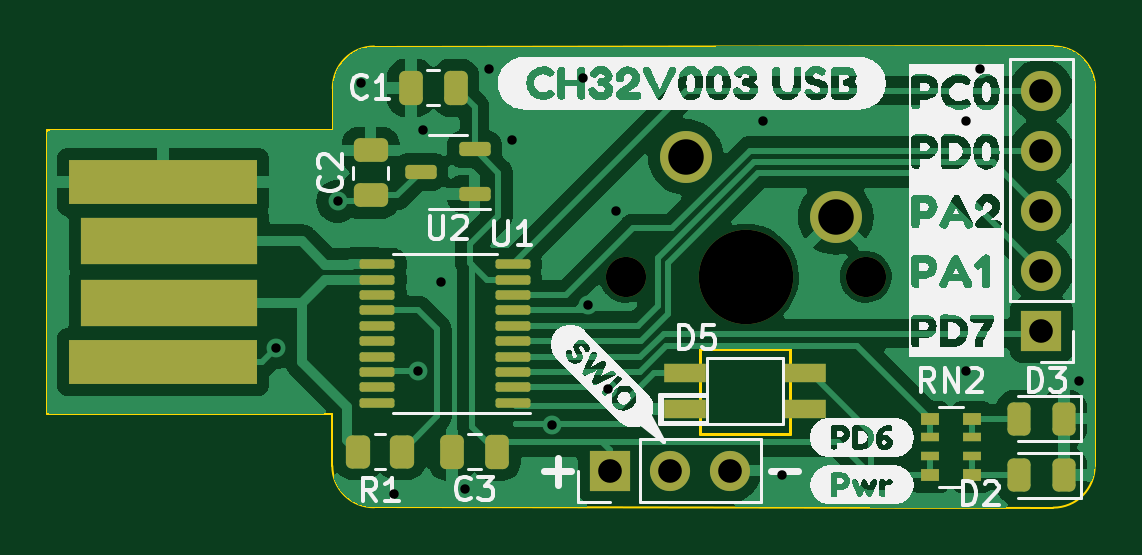
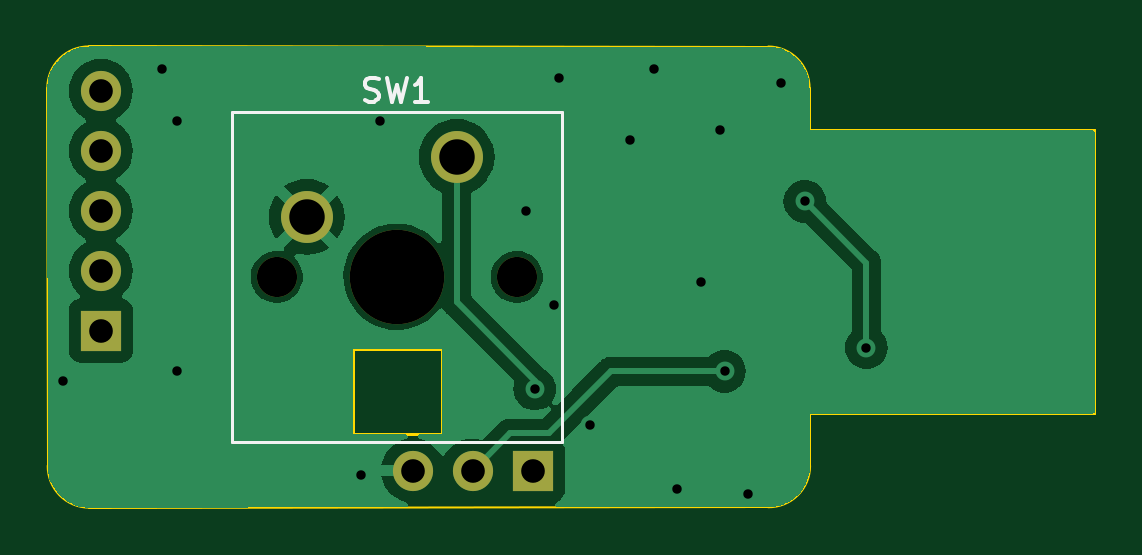
Circuit board: 10 layer files. Board 44.4 x 19.5 mm.
- bottom_copper: Keeb-B_Cu.gbr (33132 bytes)
- bottom_mask: Keeb-B_Mask.gbr (977 bytes)
- paste: Keeb-B_Paste.gbr (447 bytes)
- bottom_silk: Keeb-B_Silkscreen.gbr (2114 bytes)
- outline: Keeb-Edge_Cuts.gbr (1453 bytes)
- top_copper: Keeb-F_Cu.gbr (64780 bytes)
- top_mask: Keeb-F_Mask.gbr (3935 bytes)
- paste: Keeb-F_Paste.gbr (3222 bytes)
- top_silk: Keeb-F_Silkscreen.gbr (65109 bytes)
- drill: Keeb.drl (1114 bytes)

=== bottom_copper: Keeb-B_Cu.gbr (33132 bytes, source omitted) ===
=== bottom_mask: Keeb-B_Mask.gbr ===
%TF.GenerationSoftware,KiCad,Pcbnew,7.0.8*%
%TF.CreationDate,2024-02-06T14:03:30-06:00*%
%TF.ProjectId,Keeb,4b656562-2e6b-4696-9361-645f70636258,rev?*%
%TF.SameCoordinates,Original*%
%TF.FileFunction,Soldermask,Bot*%
%TF.FilePolarity,Negative*%
%FSLAX46Y46*%
G04 Gerber Fmt 4.6, Leading zero omitted, Abs format (unit mm)*
G04 Created by KiCad (PCBNEW 7.0.8) date 2024-02-06 14:03:30*
%MOMM*%
%LPD*%
G01*
G04 APERTURE LIST*
%ADD10R,1.700000X1.700000*%
%ADD11O,1.700000X1.700000*%
%ADD12C,2.200000*%
%ADD13C,1.700000*%
%ADD14C,4.000000*%
G04 APERTURE END LIST*
D10*
%TO.C,J3*%
X156720000Y-82200000D03*
D11*
X159260000Y-82200000D03*
X161800000Y-82200000D03*
%TD*%
D12*
%TO.C,SW1*%
X166290000Y-71460000D03*
X159940000Y-68920000D03*
D13*
X157400000Y-74000000D03*
X167560000Y-74000000D03*
D14*
X162480000Y-74000000D03*
%TD*%
D11*
%TO.C,J2*%
X175000000Y-66120000D03*
X175000000Y-68660000D03*
X175000000Y-71200000D03*
X175000000Y-73740000D03*
D10*
X175000000Y-76280000D03*
%TD*%
M02*

=== paste: Keeb-B_Paste.gbr ===
%TF.GenerationSoftware,KiCad,Pcbnew,7.0.8*%
%TF.CreationDate,2024-02-06T14:03:30-06:00*%
%TF.ProjectId,Keeb,4b656562-2e6b-4696-9361-645f70636258,rev?*%
%TF.SameCoordinates,Original*%
%TF.FileFunction,Paste,Bot*%
%TF.FilePolarity,Positive*%
%FSLAX46Y46*%
G04 Gerber Fmt 4.6, Leading zero omitted, Abs format (unit mm)*
G04 Created by KiCad (PCBNEW 7.0.8) date 2024-02-06 14:03:30*
%MOMM*%
%LPD*%
G01*
G04 APERTURE LIST*
G04 APERTURE END LIST*
M02*

=== bottom_silk: Keeb-B_Silkscreen.gbr ===
%TF.GenerationSoftware,KiCad,Pcbnew,7.0.8*%
%TF.CreationDate,2024-02-06T14:03:30-06:00*%
%TF.ProjectId,Keeb,4b656562-2e6b-4696-9361-645f70636258,rev?*%
%TF.SameCoordinates,Original*%
%TF.FileFunction,Legend,Bot*%
%TF.FilePolarity,Positive*%
%FSLAX46Y46*%
G04 Gerber Fmt 4.6, Leading zero omitted, Abs format (unit mm)*
G04 Created by KiCad (PCBNEW 7.0.8) date 2024-02-06 14:03:30*
%MOMM*%
%LPD*%
G01*
G04 APERTURE LIST*
%ADD10C,0.150000*%
%ADD11C,0.120000*%
G04 APERTURE END LIST*
D10*
X163813332Y-66533200D02*
X163670475Y-66580819D01*
X163670475Y-66580819D02*
X163432380Y-66580819D01*
X163432380Y-66580819D02*
X163337142Y-66533200D01*
X163337142Y-66533200D02*
X163289523Y-66485580D01*
X163289523Y-66485580D02*
X163241904Y-66390342D01*
X163241904Y-66390342D02*
X163241904Y-66295104D01*
X163241904Y-66295104D02*
X163289523Y-66199866D01*
X163289523Y-66199866D02*
X163337142Y-66152247D01*
X163337142Y-66152247D02*
X163432380Y-66104628D01*
X163432380Y-66104628D02*
X163622856Y-66057009D01*
X163622856Y-66057009D02*
X163718094Y-66009390D01*
X163718094Y-66009390D02*
X163765713Y-65961771D01*
X163765713Y-65961771D02*
X163813332Y-65866533D01*
X163813332Y-65866533D02*
X163813332Y-65771295D01*
X163813332Y-65771295D02*
X163765713Y-65676057D01*
X163765713Y-65676057D02*
X163718094Y-65628438D01*
X163718094Y-65628438D02*
X163622856Y-65580819D01*
X163622856Y-65580819D02*
X163384761Y-65580819D01*
X163384761Y-65580819D02*
X163241904Y-65628438D01*
X162908570Y-65580819D02*
X162670475Y-66580819D01*
X162670475Y-66580819D02*
X162479999Y-65866533D01*
X162479999Y-65866533D02*
X162289523Y-66580819D01*
X162289523Y-66580819D02*
X162051428Y-65580819D01*
X161146666Y-66580819D02*
X161718094Y-66580819D01*
X161432380Y-66580819D02*
X161432380Y-65580819D01*
X161432380Y-65580819D02*
X161527618Y-65723676D01*
X161527618Y-65723676D02*
X161622856Y-65818914D01*
X161622856Y-65818914D02*
X161718094Y-65866533D01*
D11*
%TO.C,SW1*%
X169465000Y-67015000D02*
X155495000Y-67015000D01*
X155495000Y-80985000D02*
X169465000Y-80985000D01*
X169465000Y-80985000D02*
X169465000Y-67015000D01*
X155495000Y-67015000D02*
X155495000Y-80985000D01*
%TD*%
M02*

=== outline: Keeb-Edge_Cuts.gbr ===
%TF.GenerationSoftware,KiCad,Pcbnew,7.0.8*%
%TF.CreationDate,2024-02-06T14:03:30-06:00*%
%TF.ProjectId,Keeb,4b656562-2e6b-4696-9361-645f70636258,rev?*%
%TF.SameCoordinates,Original*%
%TF.FileFunction,Profile,NP*%
%FSLAX46Y46*%
G04 Gerber Fmt 4.6, Leading zero omitted, Abs format (unit mm)*
G04 Created by KiCad (PCBNEW 7.0.8) date 2024-02-06 14:03:30*
%MOMM*%
%LPD*%
G01*
G04 APERTURE LIST*
%TA.AperFunction,Profile*%
%ADD10C,0.100000*%
%TD*%
%TA.AperFunction,Profile*%
%ADD11C,0.120000*%
%TD*%
G04 APERTURE END LIST*
D10*
X144978815Y-82004001D02*
G75*
G03*
X146753117Y-83753831I1749999J0D01*
G01*
X175504001Y-83771185D02*
G75*
G03*
X177253831Y-81996883I0J1749999D01*
G01*
X177271185Y-65995999D02*
G75*
G03*
X175496883Y-64246169I-1749999J0D01*
G01*
X146750000Y-64250001D02*
G75*
G03*
X145000170Y-66024303I0J-1749999D01*
G01*
X144978814Y-82004001D02*
X144975000Y-79800000D01*
X175504001Y-83771186D02*
X146753117Y-83753832D01*
X177271186Y-65995999D02*
X177253832Y-81996883D01*
X146750000Y-64250000D02*
X175496883Y-64246168D01*
X145000000Y-67800000D02*
X145000169Y-66024303D01*
X132900000Y-79800000D02*
X144975000Y-79800000D01*
X132900000Y-67800000D02*
X132900000Y-79800000D01*
X132900000Y-67800000D02*
X145000000Y-67800000D01*
D11*
%TO.C,D5*%
X160550000Y-80640000D02*
X164350000Y-80640000D01*
X164350000Y-80640000D02*
X164350000Y-77040000D01*
X164350000Y-77040000D02*
X160550000Y-77040000D01*
X160550000Y-77040000D02*
X160550000Y-80640000D01*
%TD*%
M02*

=== top_copper: Keeb-F_Cu.gbr (64780 bytes, source omitted) ===
=== top_mask: Keeb-F_Mask.gbr ===
%TF.GenerationSoftware,KiCad,Pcbnew,7.0.8*%
%TF.CreationDate,2024-02-06T14:03:30-06:00*%
%TF.ProjectId,Keeb,4b656562-2e6b-4696-9361-645f70636258,rev?*%
%TF.SameCoordinates,Original*%
%TF.FileFunction,Soldermask,Top*%
%TF.FilePolarity,Negative*%
%FSLAX46Y46*%
G04 Gerber Fmt 4.6, Leading zero omitted, Abs format (unit mm)*
G04 Created by KiCad (PCBNEW 7.0.8) date 2024-02-06 14:03:30*
%MOMM*%
%LPD*%
G01*
G04 APERTURE LIST*
G04 Aperture macros list*
%AMRoundRect*
0 Rectangle with rounded corners*
0 $1 Rounding radius*
0 $2 $3 $4 $5 $6 $7 $8 $9 X,Y pos of 4 corners*
0 Add a 4 corners polygon primitive as box body*
4,1,4,$2,$3,$4,$5,$6,$7,$8,$9,$2,$3,0*
0 Add four circle primitives for the rounded corners*
1,1,$1+$1,$2,$3*
1,1,$1+$1,$4,$5*
1,1,$1+$1,$6,$7*
1,1,$1+$1,$8,$9*
0 Add four rect primitives between the rounded corners*
20,1,$1+$1,$2,$3,$4,$5,0*
20,1,$1+$1,$4,$5,$6,$7,0*
20,1,$1+$1,$6,$7,$8,$9,0*
20,1,$1+$1,$8,$9,$2,$3,0*%
G04 Aperture macros list end*
%ADD10R,1.700000X1.700000*%
%ADD11O,1.700000X1.700000*%
%ADD12R,1.800000X0.820000*%
%ADD13RoundRect,0.150000X0.512500X0.150000X-0.512500X0.150000X-0.512500X-0.150000X0.512500X-0.150000X0*%
%ADD14RoundRect,0.100000X0.637500X0.100000X-0.637500X0.100000X-0.637500X-0.100000X0.637500X-0.100000X0*%
%ADD15C,2.200000*%
%ADD16C,1.700000*%
%ADD17C,4.000000*%
%ADD18R,0.800000X0.500000*%
%ADD19R,0.800000X0.400000*%
%ADD20RoundRect,0.250000X0.262500X0.450000X-0.262500X0.450000X-0.262500X-0.450000X0.262500X-0.450000X0*%
%ADD21R,8.000000X1.900000*%
%ADD22R,7.500000X2.000000*%
%ADD23RoundRect,0.243750X0.243750X0.456250X-0.243750X0.456250X-0.243750X-0.456250X0.243750X-0.456250X0*%
%ADD24RoundRect,0.250000X-0.250000X-0.475000X0.250000X-0.475000X0.250000X0.475000X-0.250000X0.475000X0*%
%ADD25RoundRect,0.250000X0.475000X-0.250000X0.475000X0.250000X-0.475000X0.250000X-0.475000X-0.250000X0*%
%ADD26RoundRect,0.250000X0.250000X0.475000X-0.250000X0.475000X-0.250000X-0.475000X0.250000X-0.475000X0*%
G04 APERTURE END LIST*
D10*
%TO.C,J3*%
X156720000Y-82200000D03*
D11*
X159260000Y-82200000D03*
X161800000Y-82200000D03*
%TD*%
D12*
%TO.C,D5*%
X165000000Y-78065000D03*
X165000000Y-79600000D03*
X159900000Y-79600000D03*
X159900000Y-78065000D03*
%TD*%
D13*
%TO.C,U2*%
X151000000Y-70500000D03*
X151000000Y-68600000D03*
X148725000Y-69550000D03*
%TD*%
D14*
%TO.C,U1*%
X152612500Y-79325000D03*
X152612500Y-78675000D03*
X152612500Y-78025000D03*
X152612500Y-77375000D03*
X152612500Y-76725000D03*
X152612500Y-76075000D03*
X152612500Y-75425000D03*
X152612500Y-74775000D03*
X152612500Y-74125000D03*
X152612500Y-73475000D03*
X146887500Y-73475000D03*
X146887500Y-74125000D03*
X146887500Y-74775000D03*
X146887500Y-75425000D03*
X146887500Y-76075000D03*
X146887500Y-76725000D03*
X146887500Y-77375000D03*
X146887500Y-78025000D03*
X146887500Y-78675000D03*
X146887500Y-79325000D03*
%TD*%
D15*
%TO.C,SW1*%
X166290000Y-71460000D03*
X159940000Y-68920000D03*
D16*
X157400000Y-74000000D03*
X167560000Y-74000000D03*
D17*
X162480000Y-74000000D03*
%TD*%
D18*
%TO.C,RN2*%
X172062500Y-80000000D03*
D19*
X172062500Y-80800000D03*
X172062500Y-81600000D03*
D18*
X172062500Y-82400000D03*
X170262500Y-82400000D03*
D19*
X170262500Y-81600000D03*
X170262500Y-80800000D03*
D18*
X170262500Y-80000000D03*
%TD*%
D20*
%TO.C,R1*%
X147912500Y-81400000D03*
X146087500Y-81400000D03*
%TD*%
D11*
%TO.C,J2*%
X175000000Y-66120000D03*
X175000000Y-68660000D03*
X175000000Y-71200000D03*
X175000000Y-73740000D03*
D10*
X175000000Y-76280000D03*
%TD*%
D21*
%TO.C,J1*%
X137814840Y-77610000D03*
X137814840Y-69990000D03*
D22*
X138064840Y-72500000D03*
X138064840Y-75100000D03*
%TD*%
D23*
%TO.C,D3*%
X174062500Y-80000000D03*
X175937500Y-80000000D03*
%TD*%
%TO.C,D2*%
X174062500Y-82400000D03*
X175937500Y-82400000D03*
%TD*%
D24*
%TO.C,C3*%
X150050000Y-81400000D03*
X151950000Y-81400000D03*
%TD*%
D25*
%TO.C,C2*%
X146600000Y-70550000D03*
X146600000Y-68650000D03*
%TD*%
D26*
%TO.C,C1*%
X150200000Y-66000000D03*
X148300000Y-66000000D03*
%TD*%
M02*

=== paste: Keeb-F_Paste.gbr (3222 bytes, source withheld) ===
=== top_silk: Keeb-F_Silkscreen.gbr (65109 bytes, source omitted) ===
=== drill: Keeb.drl ===
M48
; DRILL file {KiCad 7.0.8} date Tue Feb  6 14:03:33 2024
; FORMAT={-:-/ absolute / inch / decimal}
; #@! TF.CreationDate,2024-02-06T14:03:33-06:00
; #@! TF.GenerationSoftware,Kicad,Pcbnew,7.0.8
; #@! TF.FileFunction,MixedPlating,1,2
FMAT,2
INCH
; #@! TA.AperFunction,Plated,PTH,ViaDrill
T1C0.0157
; #@! TA.AperFunction,Plated,PTH,ComponentDrill
T2C0.0394
; #@! TA.AperFunction,Plated,PTH,ComponentDrill
T3C0.0591
; #@! TA.AperFunction,NonPlated,NPTH,ComponentDrill
T4C0.0669
; #@! TA.AperFunction,NonPlated,NPTH,ComponentDrill
T5C0.1575
%
G90
G05
T1
X5.6142Y-3.0315
X5.7165Y-2.7874
X5.7559Y-2.5906
X5.811Y-3.2756
X5.8504Y-3.0709
X5.8583Y-2.6693
X5.8898Y-2.9213
X5.9291Y-3.2677
X5.9685Y-2.5669
X6.0079Y-2.685
X6.0743Y-3.1604
X6.126Y-2.5827
X6.1339Y-2.9606
X6.1666Y-3.1004
X6.1811Y-2.8031
X6.4252Y-2.6535
X6.4567Y-3.2441
X6.7638Y-2.6535
X6.7638Y-3.0709
X6.7874Y-2.5669
X6.9528Y-3.0866
T2
X6.1701Y-3.2362
X6.2701Y-3.2362
X6.3701Y-3.2362
X6.8898Y-2.6031
X6.8898Y-2.7031
X6.8898Y-2.8031
X6.8898Y-2.9031
X6.8898Y-3.0031
T3
X6.2969Y-2.7134
X6.5469Y-2.8134
T4
X6.1969Y-2.9134
X6.5969Y-2.9134
T5
X6.3969Y-2.9134
T0
M30

